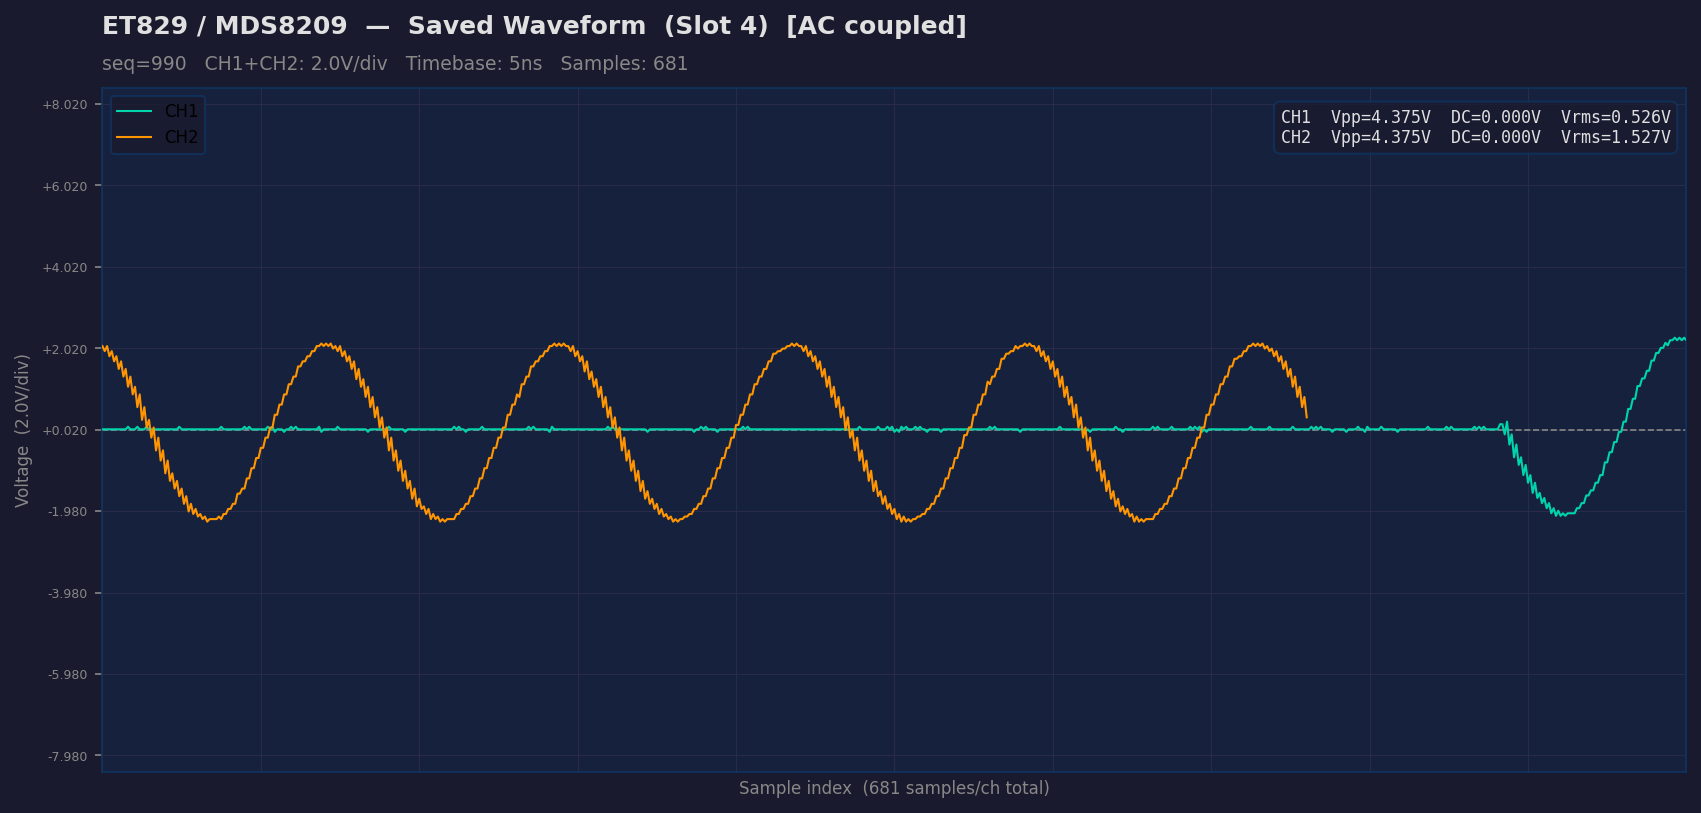

Source data for this figure (header and first rows):
sample_idx, raw_ch1, ch1_volts, raw_ch2, ch2_volts
0, 93, 0.02918, 128, 2.074
1, 93, 0.02918, 126, 1.949
2, 93, 0.02918, 128, 2.074
3, 93, 0.02918, 124, 1.824
4, 93, 0.02918, 126, 1.949
5, 93, 0.02918, 122, 1.699
6, 93, 0.02918, 124, 1.824
7, 93, 0.02918, 119, 1.511
8, 93, 0.02918, 122, 1.699
9, 93, 0.02918, 116, 1.324
10, 93, 0.02918, 119, 1.511
11, 94, 0.09169, 112, 1.074
12, 93, 0.02918, 116, 1.324
13, 93, 0.02918, 109, 0.8862
14, 93, 0.02918, 112, 1.074
15, 94, 0.09169, 104, 0.5737
16, 93, 0.02918, 109, 0.8862
17, 93, 0.02918, 99, 0.2612
18, 93, 0.02918, 104, 0.5737
19, 94, 0.09169, 96, 0.07372
20, 93, 0.02918, 99, 0.2612
21, 93, 0.02918, 92, -0.1763
22, 93, 0.02918, 96, 0.07372
23, 93, 0.02918, 87, -0.4888
24, 93, 0.02918, 92, -0.1763
25, 93, 0.02918, 83, -0.7388
26, 93, 0.02918, 87, -0.4888
27, 93, 0.02918, 78, -1.051
28, 93, 0.02918, 83, -0.7388
29, 93, 0.02918, 75, -1.239
30, 93, 0.02918, 78, -1.051
31, 93, 0.02918, 72, -1.426
32, 93, 0.02918, 75, -1.239
33, 94, 0.09169, 69, -1.614
34, 93, 0.02918, 72, -1.426
35, 93, 0.02918, 66, -1.801
36, 93, 0.02918, 69, -1.614
37, 93, 0.02918, 63, -1.989
38, 93, 0.02918, 66, -1.801
39, 93, 0.02918, 62, -2.051
40, 93, 0.02918, 64, -1.926
41, 93, 0.02918, 61, -2.114
42, 93, 0.02918, 62, -2.051
43, 93, 0.02918, 60, -2.176
44, 93, 0.02918, 61, -2.114
45, 93, 0.02918, 59, -2.239
46, 93, 0.02918, 60, -2.176
47, 93, 0.02918, 60, -2.176
48, 93, 0.02918, 60, -2.176
49, 93, 0.02918, 60, -2.176
50, 93, 0.02918, 61, -2.114
51, 94, 0.09169, 60, -2.176
52, 93, 0.02918, 62, -2.051
53, 93, 0.02918, 62, -2.051
54, 93, 0.02918, 64, -1.926
55, 93, 0.02918, 64, -1.926
56, 93, 0.02918, 66, -1.801
57, 93, 0.02918, 66, -1.801
58, 93, 0.02918, 70, -1.551
59, 93, 0.02918, 70, -1.551
... 621 more rows
